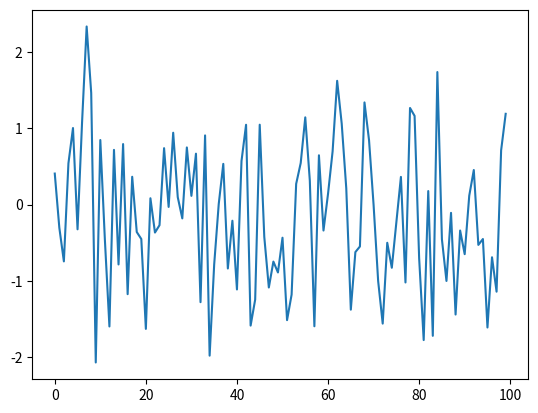

Write the Python code that produced this figure.
import math
import matplotlib
import matplotlib.pyplot as plt
import numpy as np

from numpy import sin



plt.plot(np.random.randn(100))

plt.show()


